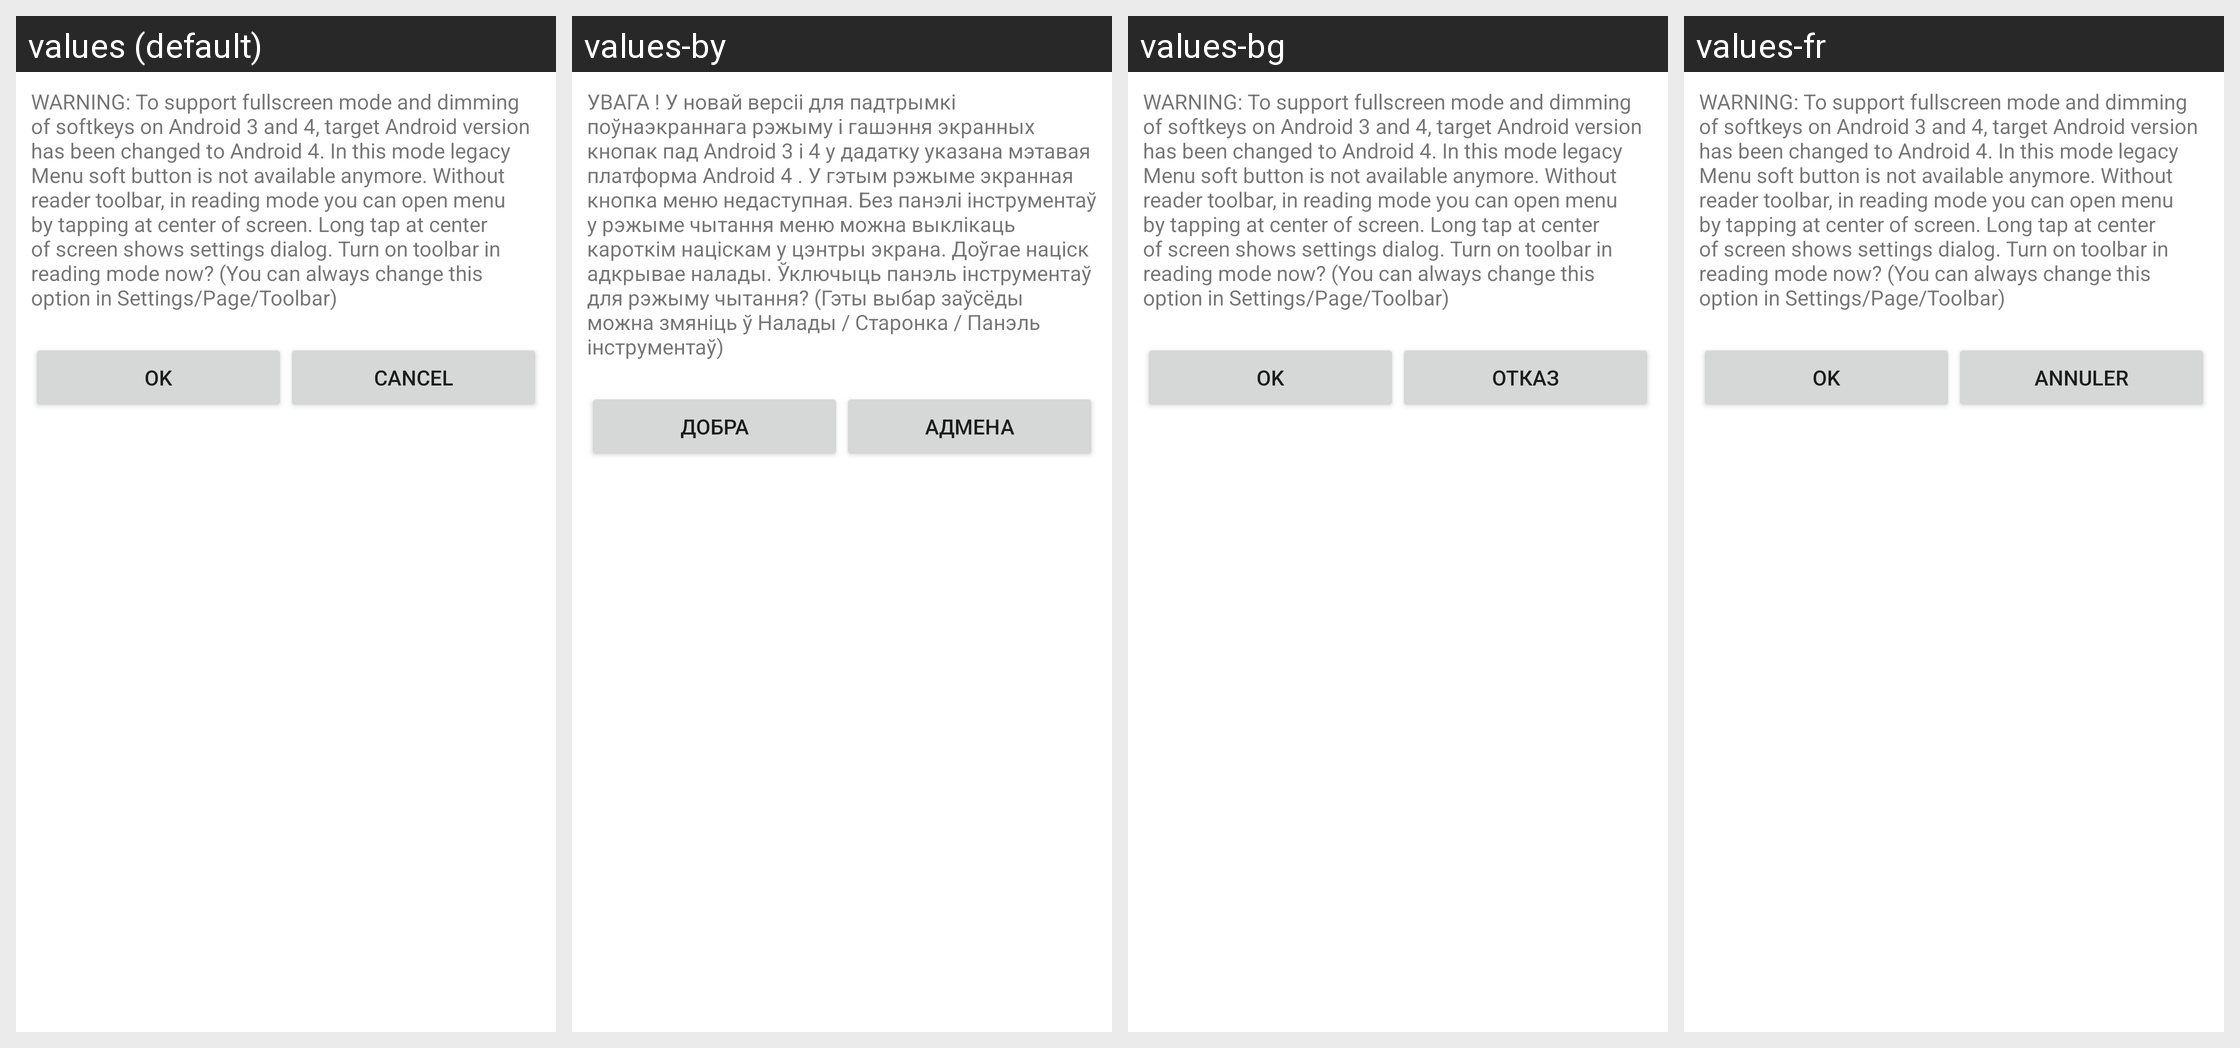

Translations of the strings shown on this Android screen, per locale in the grid:
Android screen res/layout/notice_dialog.xml rendered under 4 locales, left to right: values (default), values-by, values-bg, values-fr. Device: Nexus 5 (rendered at 1080×1920; each locale shown at half size, 540×960, under a caption strip naming it); theme Theme.MaterialComponents.DayNight.NoActionBar.
Other locales in the repository, not shown: values-cs, values-de, values-es, values-hu, values-it, values-iw, values-ja, values-lt, values-nl, values-pl, values-pt, values-ru, values-sk, values-tr, values-uk, values-zh-rCN.
Strings drawn on this screen, with the default value and each locale's value (text and hints the layout hard-codes, and strings that could not be matched under every locale, appear in the picture but are not listed):

note1_reader_menu
  values: WARNING: To support fullscreen mode and dimming of softkeys on Android 3 and 4, target Android version has been changed to Android 4. In this mode legacy Menu soft button is not available anymore. Without reader toolbar, in reading mode you can open menu by tapping at center of screen. Long tap at center of screen shows settings dialog. Turn on toolbar in reading mode now? (You can always change …[clipped]
  values-by: УВАГА ! У новай версіі для падтрымкі поўнаэкраннага рэжыму і гашэння экранных кнопак пад Android 3 і 4 у дадатку указана мэтавая платформа Android 4 . У гэтым рэжыме экранная кнопка меню недаступная. Без панэлі інструментаў у рэжыме чытання меню можна выклікаць кароткім націскам у цэнтры экрана. Доўгае націск адкрывае налады. Ўключыць панэль інструментаў для рэжыму чытання? (Гэты выбар заўсёды …[clipped]
  values-bg: WARNING: To support fullscreen mode and dimming of softkeys on Android 3 and 4, target Android version has been changed to Android 4. In this mode legacy Menu soft button is not available anymore. Without reader toolbar, in reading mode you can open menu by tapping at center of screen. Long tap at center of screen shows settings dialog. Turn on toolbar in reading mode now? (You can always change …[clipped]  [not translated; the default value is used]
  values-fr: WARNING: To support fullscreen mode and dimming of softkeys on Android 3 and 4, target Android version has been changed to Android 4. In this mode legacy Menu soft button is not available anymore. Without reader toolbar, in reading mode you can open menu by tapping at center of screen. Long tap at center of screen shows settings dialog. Turn on toolbar in reading mode now? (You can always change …[clipped]  [not translated; the default value is used]

dlg_button_ok
  values: OK
  values-by: Добра
  values-bg: Ok
  values-fr: Ok

dlg_button_cancel
  values: Cancel
  values-by: Адмена
  values-bg: Отказ
  values-fr: Annuler
